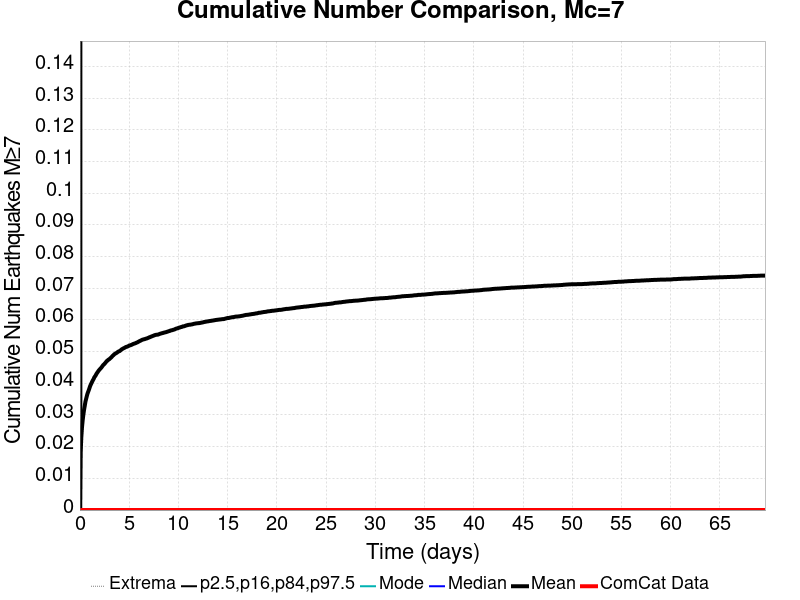

Values plotted in this chart, from the file beside it:
Time (days), ComCat Data, Simulation Mean, Simulation Median, Simulation Mode, Simulation Minimum, Simulation Maximum, 2.5 %-ile, 16 %-ile, 84 %-ile, 97.5 %-ile
0.0, 0.0, 0.0, 0.0, 0.0, 0.0, 0.0, 0.0, 0.0, 0.0, 0.0
0.06965, 0.0, 0.01803, 0.0, 0.0, 0.0, 2.0, 0.0, 0.0, 0.0, 0.0
0.1393, 0.0, 0.02295, 0.0, 0.0, 0.0, 2.0, 0.0, 0.0, 0.0, 0.0
0.2089, 0.0, 0.02612, 0.0, 0.0, 0.0, 2.0, 0.0, 0.0, 0.0, 1.0
0.2786, 0.0, 0.02836, 0.0, 0.0, 0.0, 2.0, 0.0, 0.0, 0.0, 1.0
0.3482, 0.0, 0.03013, 0.0, 0.0, 0.0, 2.0, 0.0, 0.0, 0.0, 1.0
0.4179, 0.0, 0.03164, 0.0, 0.0, 0.0, 2.0, 0.0, 0.0, 0.0, 1.0
0.4875, 0.0, 0.03287, 0.0, 0.0, 0.0, 3.0, 0.0, 0.0, 0.0, 1.0
0.5572, 0.0, 0.03418, 0.0, 0.0, 0.0, 3.0, 0.0, 0.0, 0.0, 1.0
0.6268, 0.0, 0.03508, 0.0, 0.0, 0.0, 3.0, 0.0, 0.0, 0.0, 1.0
0.6965, 0.0, 0.03594, 0.0, 0.0, 0.0, 3.0, 0.0, 0.0, 0.0, 1.0
0.7661, 0.0, 0.03673, 0.0, 0.0, 0.0, 3.0, 0.0, 0.0, 0.0, 1.0
0.8358, 0.0, 0.03732, 0.0, 0.0, 0.0, 3.0, 0.0, 0.0, 0.0, 1.0
0.9054, 0.0, 0.0379, 0.0, 0.0, 0.0, 3.0, 0.0, 0.0, 0.0, 1.0
0.9751, 0.0, 0.03856, 0.0, 0.0, 0.0, 3.0, 0.0, 0.0, 0.0, 1.0
1.045, 0.0, 0.03919, 0.0, 0.0, 0.0, 3.0, 0.0, 0.0, 0.0, 1.0
1.114, 0.0, 0.03967, 0.0, 0.0, 0.0, 3.0, 0.0, 0.0, 0.0, 1.0
1.184, 0.0, 0.04014, 0.0, 0.0, 0.0, 3.0, 0.0, 0.0, 0.0, 1.0
1.254, 0.0, 0.04059, 0.0, 0.0, 0.0, 3.0, 0.0, 0.0, 0.0, 1.0
1.323, 0.0, 0.04102, 0.0, 0.0, 0.0, 3.0, 0.0, 0.0, 0.0, 1.0
1.393, 0.0, 0.04138, 0.0, 0.0, 0.0, 3.0, 0.0, 0.0, 0.0, 1.0
1.463, 0.0, 0.04189, 0.0, 0.0, 0.0, 3.0, 0.0, 0.0, 0.0, 1.0
1.532, 0.0, 0.0422, 0.0, 0.0, 0.0, 3.0, 0.0, 0.0, 0.0, 1.0
1.602, 0.0, 0.04251, 0.0, 0.0, 0.0, 3.0, 0.0, 0.0, 0.0, 1.0
1.672, 0.0, 0.04296, 0.0, 0.0, 0.0, 3.0, 0.0, 0.0, 0.0, 1.0
1.741, 0.0, 0.04327, 0.0, 0.0, 0.0, 3.0, 0.0, 0.0, 0.0, 1.0
1.811, 0.0, 0.04359, 0.0, 0.0, 0.0, 3.0, 0.0, 0.0, 0.0, 1.0
1.881, 0.0, 0.04391, 0.0, 0.0, 0.0, 3.0, 0.0, 0.0, 0.0, 1.0
1.95, 0.0, 0.04418, 0.0, 0.0, 0.0, 3.0, 0.0, 0.0, 0.0, 1.0
2.02, 0.0, 0.04443, 0.0, 0.0, 0.0, 3.0, 0.0, 0.0, 0.0, 1.0
2.089, 0.0, 0.04467, 0.0, 0.0, 0.0, 3.0, 0.0, 0.0, 0.0, 1.0
2.159, 0.0, 0.0449, 0.0, 0.0, 0.0, 3.0, 0.0, 0.0, 0.0, 1.0
2.229, 0.0, 0.04519, 0.0, 0.0, 0.0, 3.0, 0.0, 0.0, 0.0, 1.0
2.298, 0.0, 0.04549, 0.0, 0.0, 0.0, 3.0, 0.0, 0.0, 0.0, 1.0
2.368, 0.0, 0.04577, 0.0, 0.0, 0.0, 3.0, 0.0, 0.0, 0.0, 1.0
2.438, 0.0, 0.04596, 0.0, 0.0, 0.0, 3.0, 0.0, 0.0, 0.0, 1.0
2.507, 0.0, 0.04619, 0.0, 0.0, 0.0, 3.0, 0.0, 0.0, 0.0, 1.0
2.577, 0.0, 0.04643, 0.0, 0.0, 0.0, 3.0, 0.0, 0.0, 0.0, 1.0
2.647, 0.0, 0.04671, 0.0, 0.0, 0.0, 3.0, 0.0, 0.0, 0.0, 1.0
2.716, 0.0, 0.047, 0.0, 0.0, 0.0, 3.0, 0.0, 0.0, 0.0, 1.0
2.786, 0.0, 0.04712, 0.0, 0.0, 0.0, 3.0, 0.0, 0.0, 0.0, 1.0
2.856, 0.0, 0.04736, 0.0, 0.0, 0.0, 3.0, 0.0, 0.0, 0.0, 1.0
2.925, 0.0, 0.04751, 0.0, 0.0, 0.0, 3.0, 0.0, 0.0, 0.0, 1.0
2.995, 0.0, 0.04764, 0.0, 0.0, 0.0, 3.0, 0.0, 0.0, 0.0, 1.0
3.065, 0.0, 0.04786, 0.0, 0.0, 0.0, 3.0, 0.0, 0.0, 0.0, 1.0
3.134, 0.0, 0.04804, 0.0, 0.0, 0.0, 3.0, 0.0, 0.0, 0.0, 1.0
3.204, 0.0, 0.04824, 0.0, 0.0, 0.0, 3.0, 0.0, 0.0, 0.0, 1.0
3.274, 0.0, 0.0485, 0.0, 0.0, 0.0, 3.0, 0.0, 0.0, 0.0, 1.0
3.343, 0.0, 0.04873, 0.0, 0.0, 0.0, 3.0, 0.0, 0.0, 0.0, 1.0
3.413, 0.0, 0.0489, 0.0, 0.0, 0.0, 3.0, 0.0, 0.0, 0.0, 1.0
3.482, 0.0, 0.04916, 0.0, 0.0, 0.0, 3.0, 0.0, 0.0, 0.0, 1.0
3.552, 0.0, 0.04928, 0.0, 0.0, 0.0, 3.0, 0.0, 0.0, 0.0, 1.0
3.622, 0.0, 0.04944, 0.0, 0.0, 0.0, 3.0, 0.0, 0.0, 0.0, 1.0
3.691, 0.0, 0.04954, 0.0, 0.0, 0.0, 3.0, 0.0, 0.0, 0.0, 1.0
3.761, 0.0, 0.04968, 0.0, 0.0, 0.0, 3.0, 0.0, 0.0, 0.0, 1.0
3.831, 0.0, 0.04986, 0.0, 0.0, 0.0, 3.0, 0.0, 0.0, 0.0, 1.0
3.9, 0.0, 0.05001, 0.0, 0.0, 0.0, 3.0, 0.0, 0.0, 0.0, 1.0
3.97, 0.0, 0.0501, 0.0, 0.0, 0.0, 3.0, 0.0, 0.0, 0.0, 1.0
4.04, 0.0, 0.05019, 0.0, 0.0, 0.0, 3.0, 0.0, 0.0, 0.0, 1.0
4.109, 0.0, 0.05036, 0.0, 0.0, 0.0, 3.0, 0.0, 0.0, 0.0, 1.0
... 940 more rows
